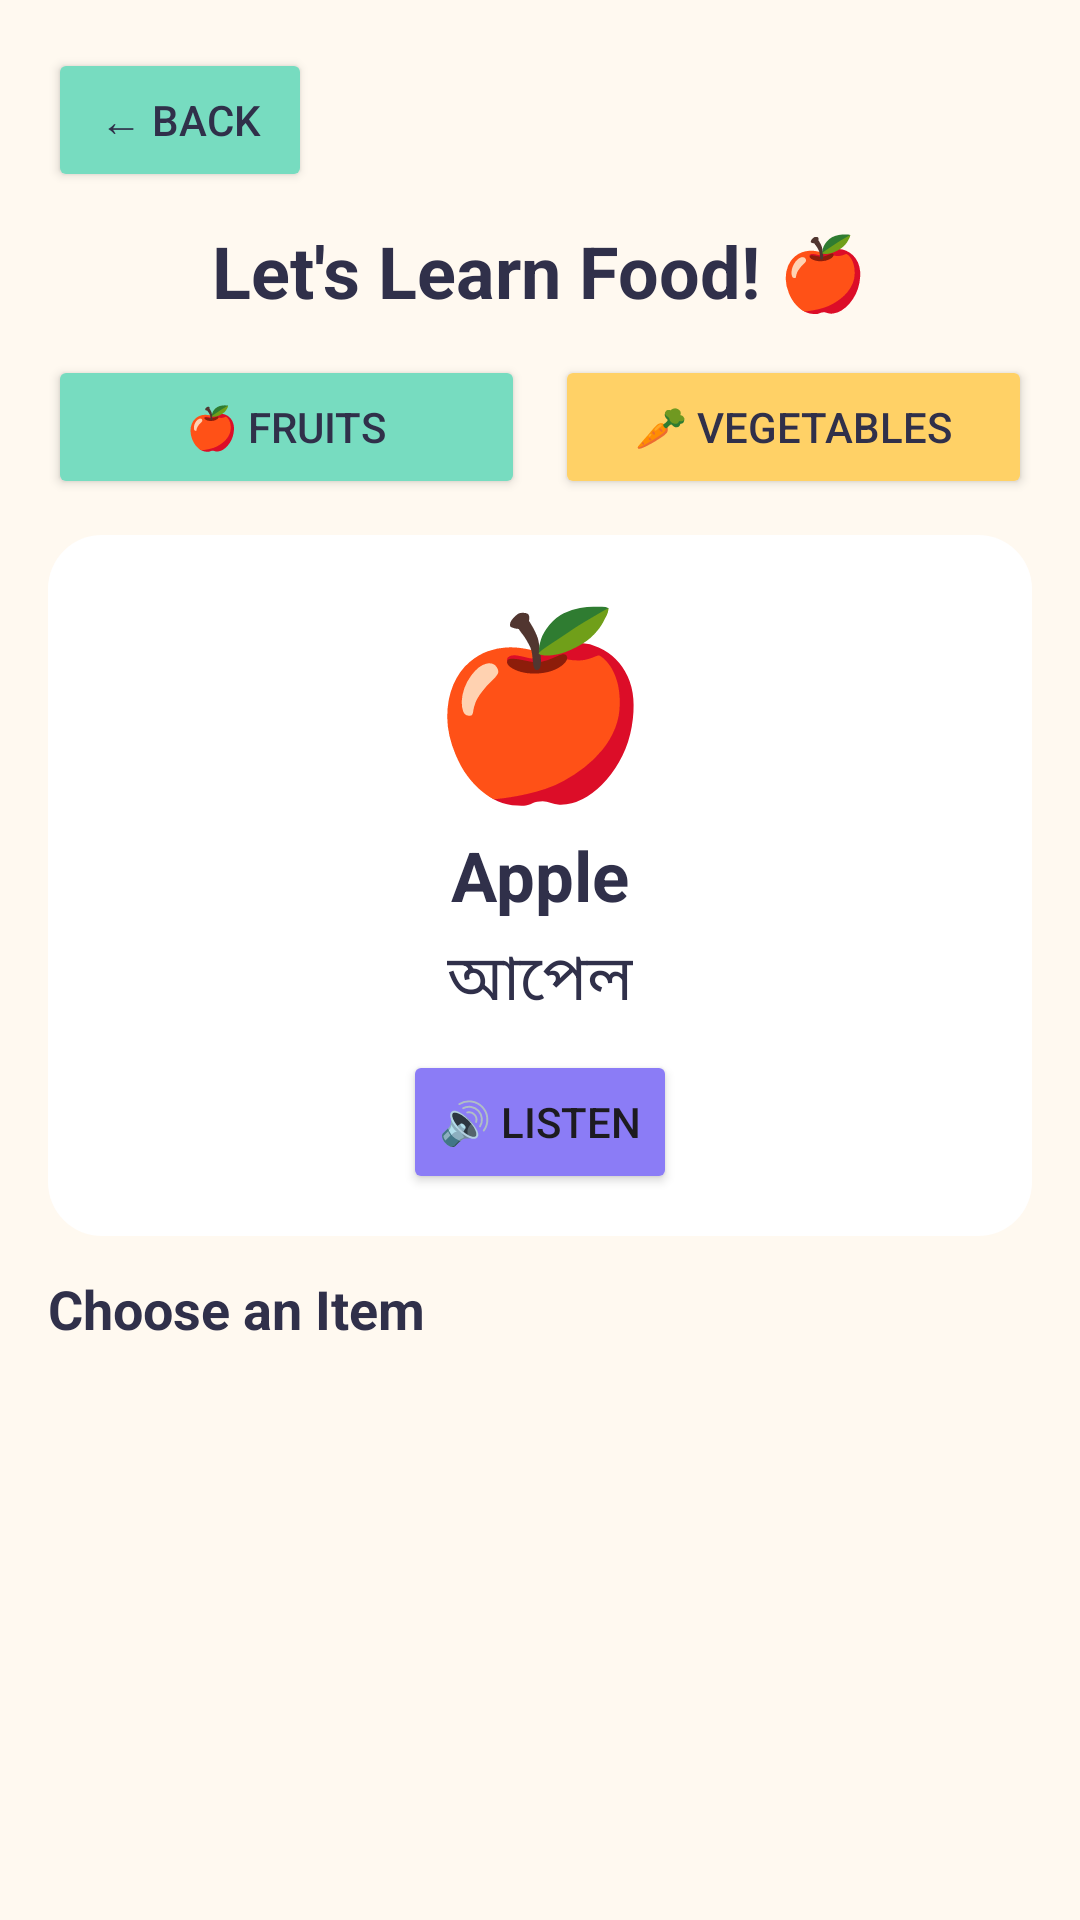

Reconstruct the res/layout file that produces this screen, plus the resources it refers to.
<!-- AndroidManifest.xml: application theme Theme.TinySteps -->
<!-- res/layout/activity_food.xml -->
<?xml version="1.0" encoding="utf-8"?>
<LinearLayout xmlns:android="http://schemas.android.com/apk/res/android"
    android:layout_width="match_parent"
    android:layout_height="match_parent"
    android:orientation="vertical"
    android:background="@color/ts_background"
    android:padding="16dp">

    <Button
        android:id="@+id/btnBack"
        android:layout_width="wrap_content"
        android:layout_height="wrap_content"
        android:text="← Back"
        android:textColor="@color/ts_text"
        android:backgroundTint="@color/ts_secondary" />

    <TextView
        android:layout_width="match_parent"
        android:layout_height="wrap_content"
        android:text="Let's Learn Food! 🍎"
        android:textSize="24sp"
        android:textStyle="bold"
        android:textColor="@color/ts_text"
        android:gravity="center"
        android:layout_marginTop="10dp"
        android:layout_marginBottom="12dp" />

    <LinearLayout
        android:layout_width="match_parent"
        android:layout_height="wrap_content"
        android:orientation="horizontal"
        android:gravity="center"
        android:layout_marginBottom="12dp">

        <Button
            android:id="@+id/btnFruits"
            android:layout_width="0dp"
            android:layout_height="wrap_content"
            android:layout_weight="1"
            android:text="🍎 Fruits"
            android:backgroundTint="@color/ts_secondary"
            android:textColor="@color/ts_text"
            android:layout_marginEnd="5dp" />

        <Button
            android:id="@+id/btnVegetables"
            android:layout_width="0dp"
            android:layout_height="wrap_content"
            android:layout_weight="1"
            android:text="🥕 Vegetables"
            android:backgroundTint="@color/ts_yellow"
            android:textColor="@color/ts_text"
            android:layout_marginStart="5dp" />

    </LinearLayout>

    <LinearLayout
        android:layout_width="match_parent"
        android:layout_height="wrap_content"
        android:orientation="vertical"
        android:gravity="center"
        android:background="@drawable/bg_card_white"
        android:padding="14dp">

        <TextView
            android:id="@+id/tvSelectedFood"
            android:layout_width="wrap_content"
            android:layout_height="wrap_content"
            android:text="🍎"
            android:textSize="60sp" />

        <TextView
            android:id="@+id/tvEnglishName"
            android:layout_width="wrap_content"
            android:layout_height="wrap_content"
            android:text="Apple"
            android:textSize="23sp"
            android:textStyle="bold"
            android:textColor="@color/ts_text"
            android:layout_marginTop="4dp" />

        <TextView
            android:id="@+id/tvBanglaName"
            android:layout_width="wrap_content"
            android:layout_height="wrap_content"
            android:text="আপেল"
            android:textSize="21sp"
            android:textColor="@color/ts_text"
            android:layout_marginTop="4dp" />

        <Button
            android:id="@+id/btnSpeak"
            android:layout_width="wrap_content"
            android:layout_height="wrap_content"
            android:text="🔊 Listen"
            android:layout_marginTop="8dp"
            android:backgroundTint="@color/ts_primary" />

    </LinearLayout>

    <TextView
        android:layout_width="match_parent"
        android:layout_height="wrap_content"
        android:text="Choose an Item"
        android:textSize="18sp"
        android:textStyle="bold"
        android:textColor="@color/ts_text"
        android:layout_marginTop="12dp"
        android:layout_marginBottom="6dp" />

    <ScrollView
        android:layout_width="match_parent"
        android:layout_height="0dp"
        android:layout_weight="1"
        android:fillViewport="true">

        <GridLayout
            android:id="@+id/foodGrid"
            android:layout_width="match_parent"
            android:layout_height="wrap_content"
            android:columnCount="2" />

    </ScrollView>

</LinearLayout>
<!-- resources referenced by this layout -->
<resources>
  <color name="ts_background">#FFF9F0</color>
  <color name="ts_primary">#8B7CF6</color>
  <color name="ts_secondary">#77DCC0</color>
  <color name="ts_text">#30304A</color>
  <color name="ts_yellow">#FFD166</color>
  <!-- drawable bg_card_white (drawable) -->
  <?xml version="1.0" encoding="utf-8"?>
  <shape xmlns:android="http://schemas.android.com/apk/res/android">
      <solid android:color="@color/ts_surface" />
      <corners android:radius="18dp" />
  </shape>
  <style name="Theme.TinySteps" parent="Base.Theme.TinySteps" />
  <color name="ts_surface">#FFFFFFFF</color>
  <style name="Base.Theme.TinySteps" parent="Theme.Material3.DayNight.NoActionBar">
  
          <item name="colorPrimary">@color/ts_primary</item>
          <item name="colorOnPrimary">@color/white</item>
  
          <item name="colorSecondary">@color/ts_secondary</item>
          <item name="colorOnSecondary">@color/ts_text</item>
  
          <item name="android:colorBackground">@color/ts_background</item>
          <item name="colorSurface">@color/ts_surface</item>
          <item name="colorOnSurface">@color/ts_text</item>
  
          <item name="android:statusBarColor">@color/ts_background</item>
          <item name="android:navigationBarColor">@color/ts_background</item>
          <item name="android:windowLightStatusBar">true</item>
  
      </style>
  <color name="white">#FFFFFFFF</color>
</resources>
